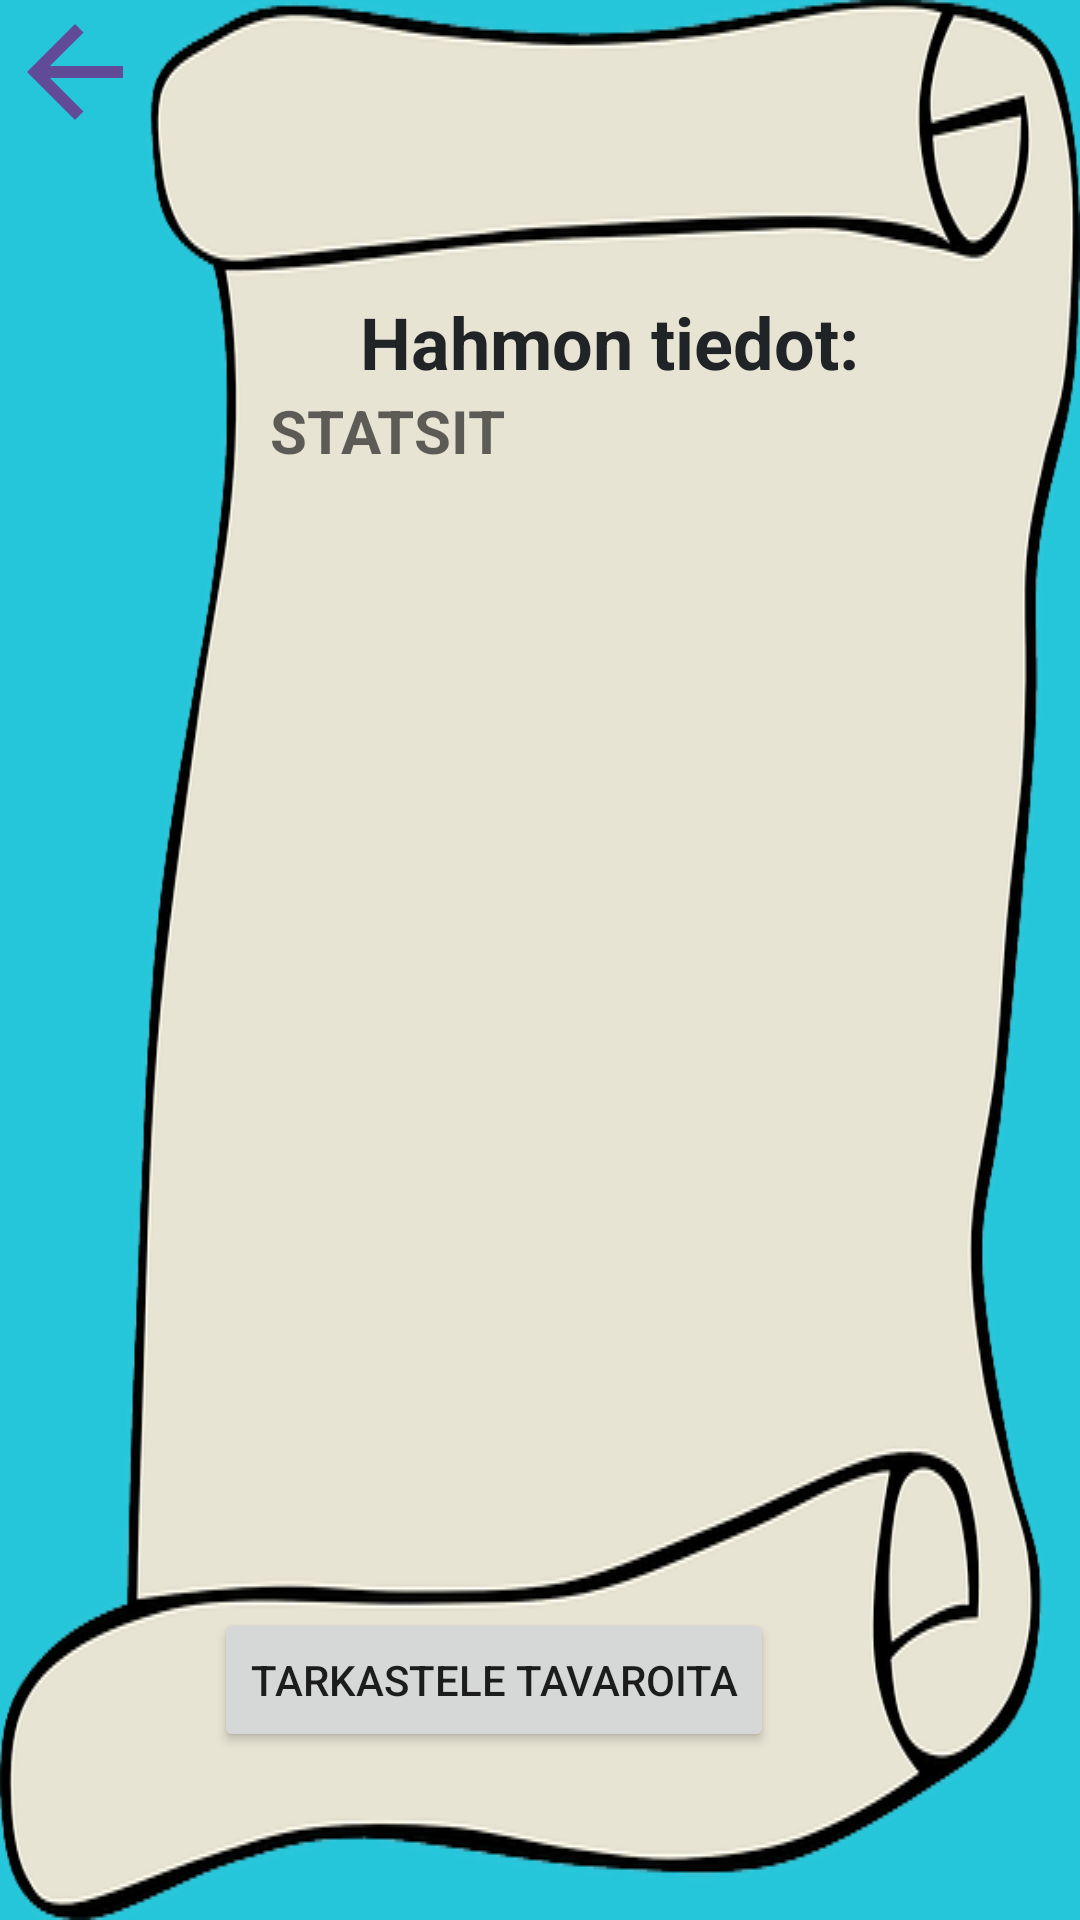

Layout XML and referenced resources for this Android screen:
<!-- AndroidManifest.xml: application theme Theme.JavaHT -->
<!-- res/layout/info_page.xml -->
<?xml version="1.0" encoding="utf-8"?>
<androidx.constraintlayout.widget.ConstraintLayout xmlns:android="http://schemas.android.com/apk/res/android"
    xmlns:app="http://schemas.android.com/apk/res-auto"
    xmlns:tools="http://schemas.android.com/tools"
    android:layout_width="match_parent"
    android:layout_height="match_parent"
    android:background="#26C6DA"
    android:backgroundTint="#26C6DA"
    tools:context=".InfoPageActivity">

    <androidx.constraintlayout.widget.ConstraintLayout
        android:layout_width="match_parent"
        android:layout_height="match_parent"
        android:background="@drawable/parchment_23663_640"
        app:layout_constraintBottom_toBottomOf="parent"
        app:layout_constraintEnd_toEndOf="parent"
        app:layout_constraintHorizontal_bias="0.0"
        app:layout_constraintStart_toStartOf="parent"
        app:layout_constraintTop_toTopOf="parent"
        app:layout_constraintVertical_bias="0.0">

        <Button
            android:id="@+id/btnChangeItems"
            android:layout_width="wrap_content"
            android:layout_height="wrap_content"
            android:layout_marginBottom="56dp"
            android:onClick="changeLayoutToItemView"
            android:text="Tarkastele tavaroita"
            app:layout_constraintBottom_toBottomOf="parent"
            app:layout_constraintEnd_toEndOf="parent"
            app:layout_constraintHorizontal_bias="0.412"
            app:layout_constraintStart_toStartOf="parent" />
    </androidx.constraintlayout.widget.ConstraintLayout>

    <TextView
        android:id="@+id/infoText"
        android:layout_width="0dp"
        android:layout_height="0dp"
        android:layout_marginStart="90dp"
        android:layout_marginTop="130dp"
        android:layout_marginEnd="45dp"
        android:layout_marginBottom="130dp"
        android:hint="STATSIT"
        android:textColor="#212427"
        android:textSize="20sp"
        android:textStyle="bold"
        app:layout_constraintBottom_toBottomOf="parent"
        app:layout_constraintEnd_toEndOf="parent"
        app:layout_constraintHorizontal_bias="0.0"
        app:layout_constraintStart_toStartOf="parent"
        app:layout_constraintTop_toTopOf="parent"
        app:layout_constraintVertical_bias="0.0" />

    <ImageView
        android:id="@+id/infoPageBackButton"
        android:layout_width="50dp"
        android:layout_height="48dp"
        android:src="@drawable/baseline_arrow_back_24"
        android:onClick="changeLayoutToHomePage"
        app:layout_constraintBottom_toBottomOf="parent"
        app:layout_constraintEnd_toEndOf="parent"
        app:layout_constraintHorizontal_bias="0.0"
        app:layout_constraintStart_toStartOf="parent"
        app:layout_constraintTop_toTopOf="parent"
        app:layout_constraintVertical_bias="0.0" />

    <TextView
        android:id="@+id/textView10"
        android:layout_width="wrap_content"
        android:layout_height="wrap_content"
        android:text="Hahmon tiedot:"
        android:textColor="#212427"
        android:textSize="24sp"
        android:textStyle="bold"
        app:layout_constraintBottom_toTopOf="@+id/infoText"
        app:layout_constraintEnd_toEndOf="parent"
        app:layout_constraintHorizontal_bias="0.487"
        app:layout_constraintStart_toEndOf="@+id/infoPageBackButton"
        app:layout_constraintTop_toTopOf="parent"
        app:layout_constraintVertical_bias="1.0" />

</androidx.constraintlayout.widget.ConstraintLayout>
<!-- resources referenced by this layout -->
<resources>
  <!-- drawable baseline_arrow_back_24 (drawable) -->
  <vector android:autoMirrored="true" android:height="24dp"
      android:tint="#614B99" android:viewportHeight="24"
      android:viewportWidth="24" android:width="24dp" xmlns:android="http://schemas.android.com/apk/res/android">
      <path android:fillColor="@android:color/white" android:pathData="M20,11H7.83l5.59,-5.59L12,4l-8,8 8,8 1.41,-1.41L7.83,13H20v-2z"/>
  </vector>
  <!-- drawable parchment_23663_640: png bitmap (drawable, 73145 bytes) -->
  <style name="Theme.JavaHT" parent="Theme.MaterialComponents.DayNight.DarkActionBar">
          
          <item name="colorPrimary">@color/purple_500</item>
          <item name="colorPrimaryVariant">@color/purple_700</item>
          <item name="colorOnPrimary">@color/white</item>
          
          <item name="colorSecondary">@color/teal_200</item>
          <item name="colorSecondaryVariant">@color/teal_700</item>
          <item name="colorOnSecondary">@color/black</item>
          
          <item name="android:statusBarColor">?attr/colorPrimaryVariant</item>
          
      </style>
  <!-- not gathered from this repository: default colours our renderer supplied (Android Studio template values) -->
  <color name="purple_500">#FF6200EE</color>
  <color name="purple_700">#FF3700B3</color>
  <color name="teal_200">#FF03DAC5</color>
  <color name="teal_700">#FF018786</color>
  <color name="black">#FF000000</color>
  <color name="white">#FFFFFFFF</color>
</resources>
